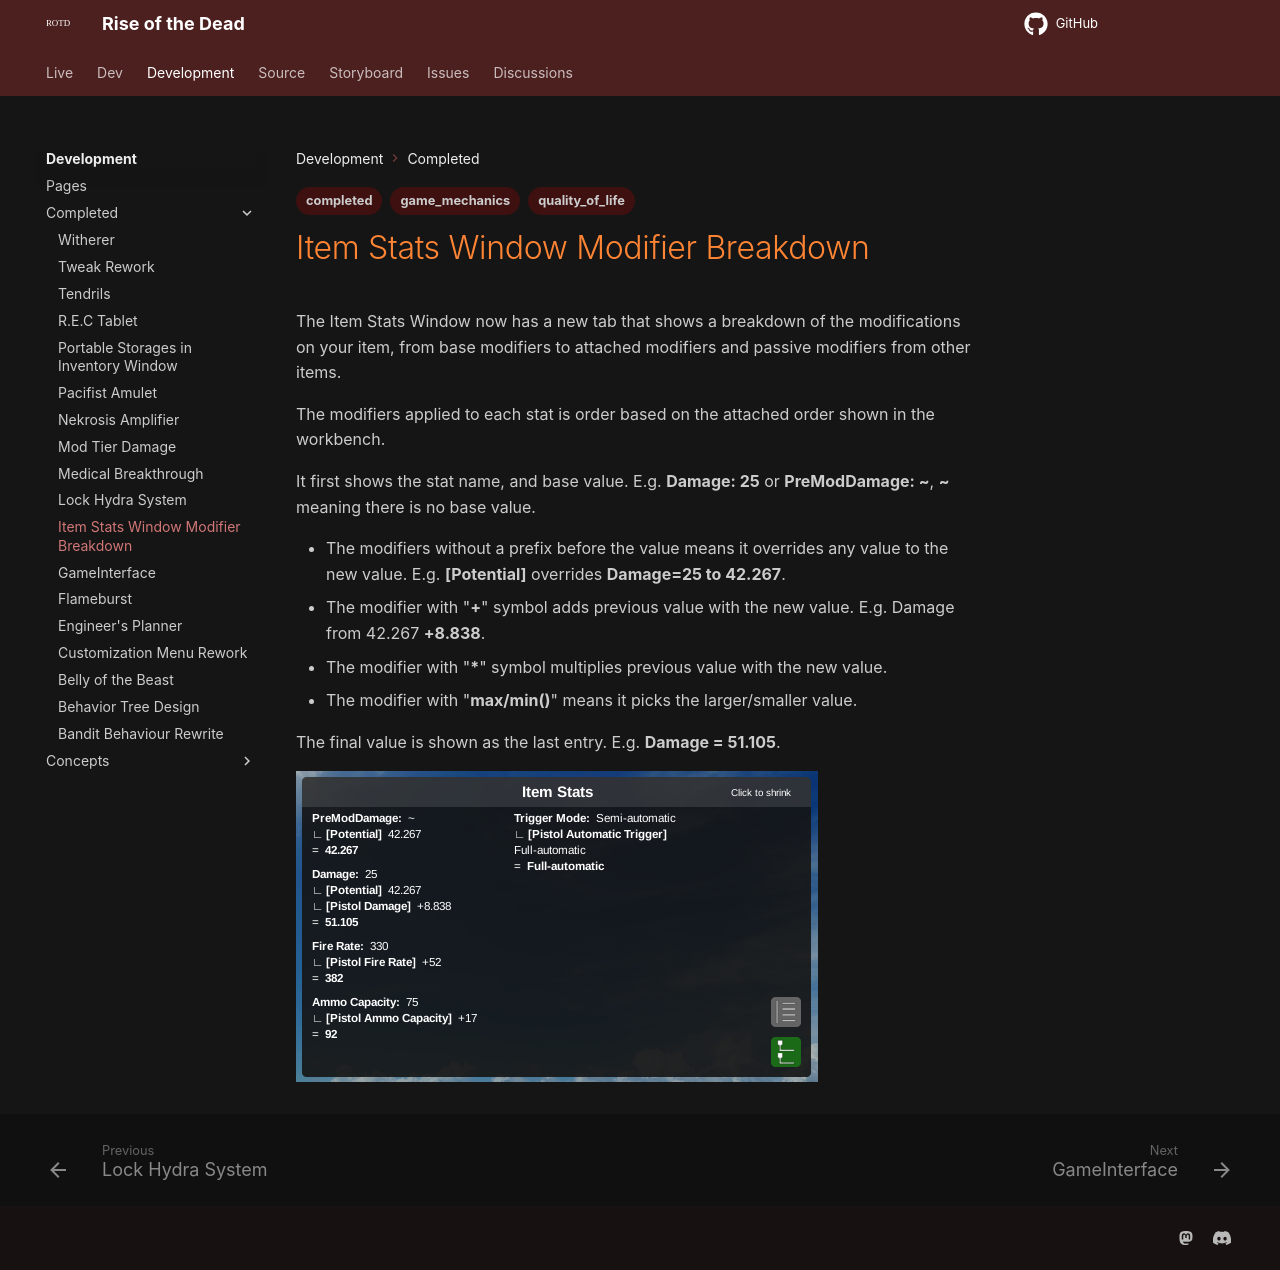

repository: HelixNebulaStudio/RiseOfTheDead · page: Development/Completed/Item Stats Window Modifier Breakdown/index.html · generator: mkdocs

---
tags:
  - completed
  - game_mechanics
  - quality_of_life
---
The Item Stats Window now has a new tab that shows a breakdown of the modifications on your item, from base modifiers to attached modifiers and passive modifiers from other items.

The modifiers applied to each stat is order based on the attached order shown in the workbench.

It first shows the stat name, and base value. E.g. **Damage: 25** or **PreModDamage: ~**, **~** meaning there is no base value.

- The modifiers without a prefix before the value means it overrides any value to the new value. E.g. **[Potential]** overrides **Damage=25 to 42.267**.
- The modifier with "**+**" symbol adds previous value with the new value. E.g. Damage from 42.267 **+8.838**.
- The modifier with "**\***" symbol multiplies previous value with the new value.
- The modifier with "**max/min()**" means it picks the larger/smaller value.

The final value is shown as the last entry. E.g. **Damage = 51.105**.


![[itemStatsWindowModifiersBreakdown.png]]
